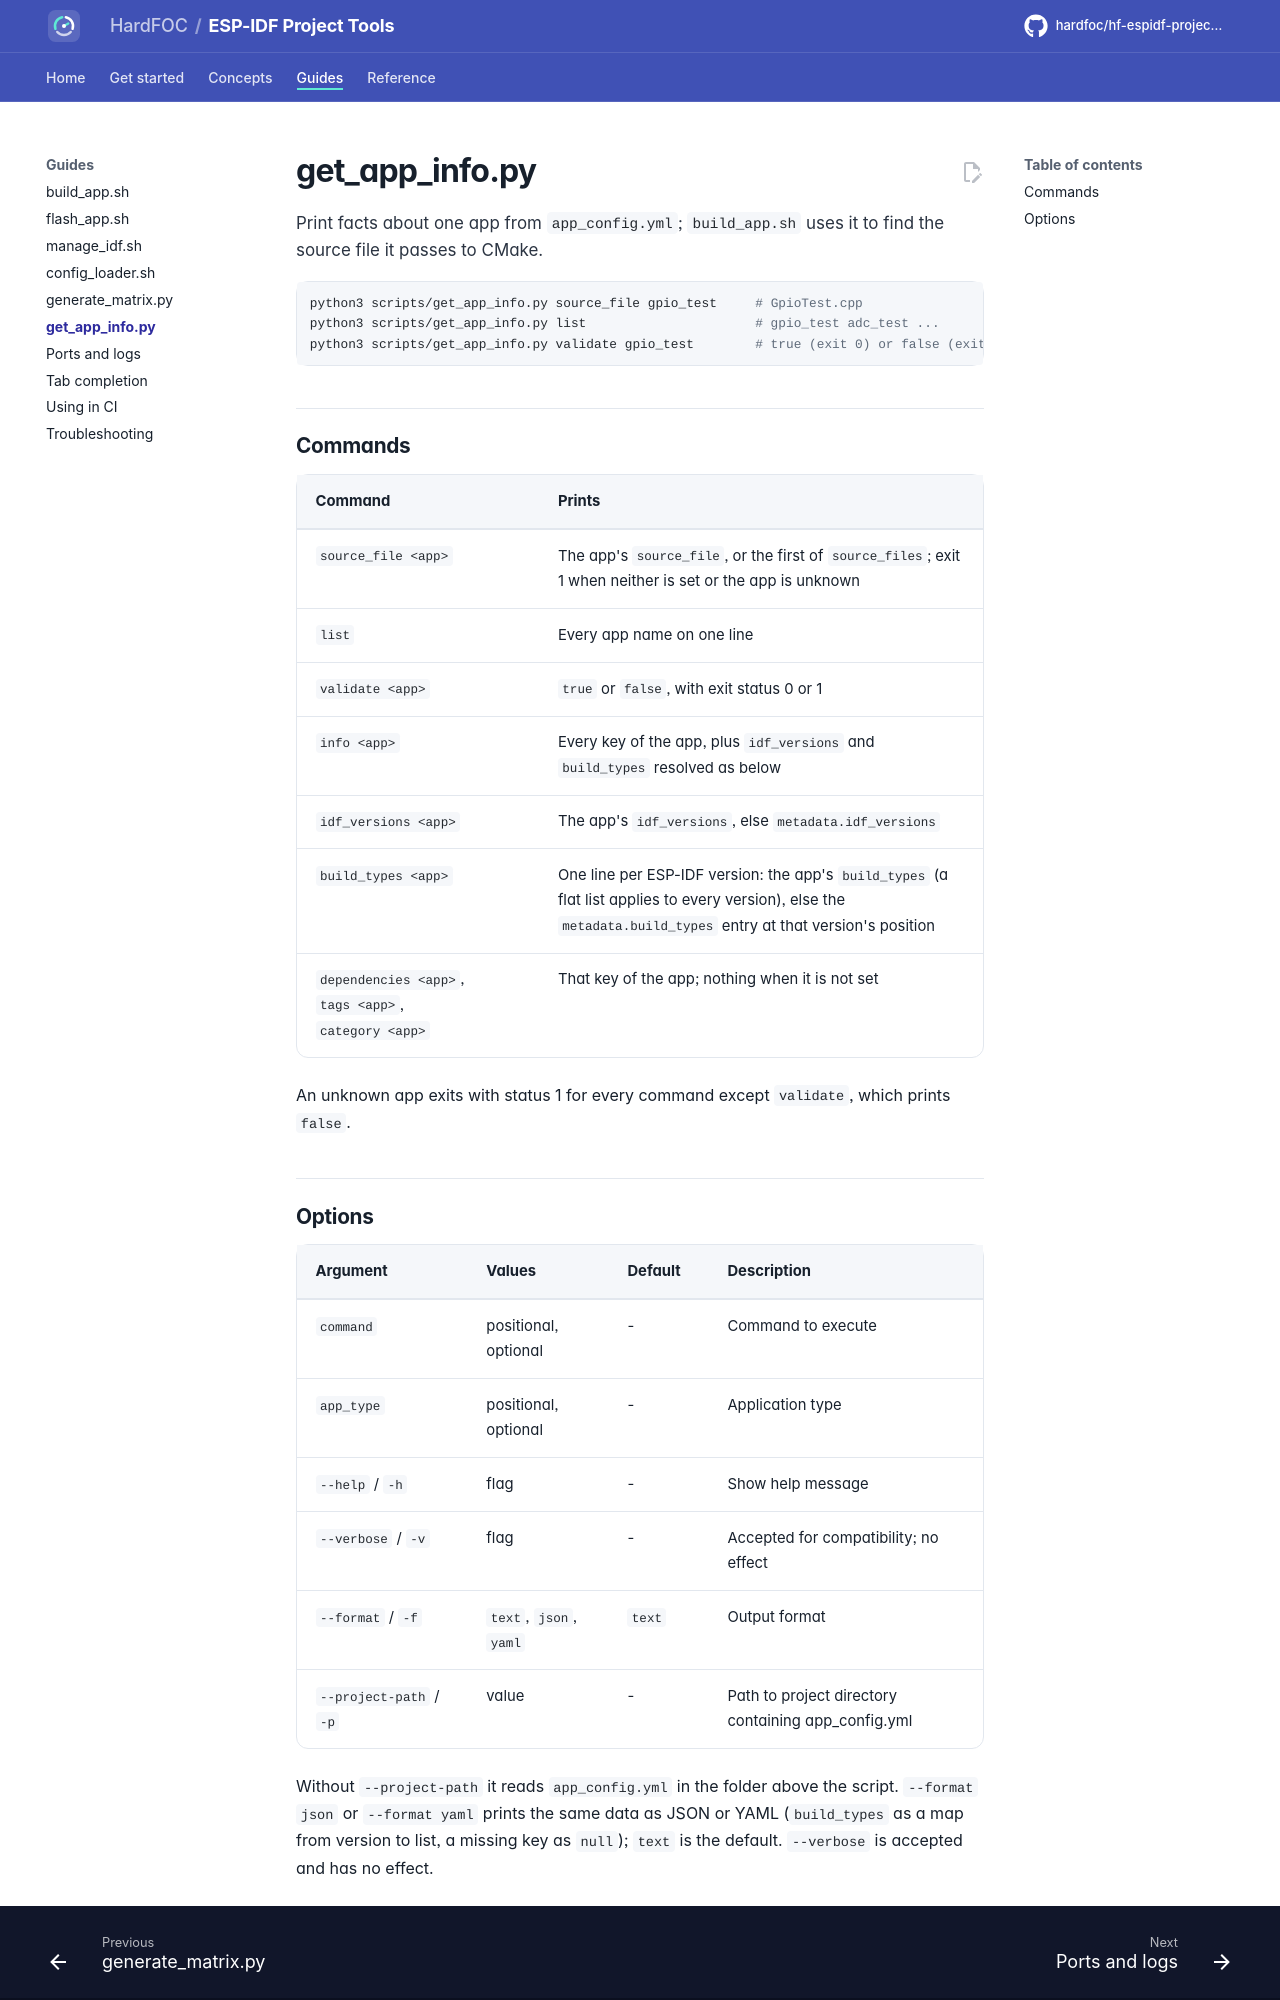

repository: hardfoc/hf-espidf-project-tools · page: dev/get-app-info/index.html · generator: mkdocs

# get_app_info.py

Print facts about one app from `app_config.yml`; `build_app.sh` uses it to find the source file it passes to
CMake.

```bash
python3 scripts/get_app_info.py source_file gpio_test     # GpioTest.cpp
python3 scripts/get_app_info.py list                      # gpio_test adc_test ...
python3 scripts/get_app_info.py validate gpio_test        # true (exit 0) or false (exit 1)
```

## Commands

| Command | Prints |
| --- | --- |
| `source_file <app>` | The app's `source_file`, or the first of `source_files`; exit 1 when neither is set or the app is unknown |
| `list` | Every app name on one line |
| `validate <app>` | `true` or `false`, with exit status 0 or 1 |
| `info <app>` | Every key of the app, plus `idf_versions` and `build_types` resolved as below |
| `idf_versions <app>` | The app's `idf_versions`, else `metadata.idf_versions` |
| `build_types <app>` | One line per ESP-IDF version: the app's `build_types` (a flat list applies to every version), else the `metadata.build_types` entry at that version's position |
| `dependencies <app>`, `tags <app>`, `category <app>` | That key of the app; nothing when it is not set |

An unknown app exits with status 1 for every command except `validate`, which prints `false`.
